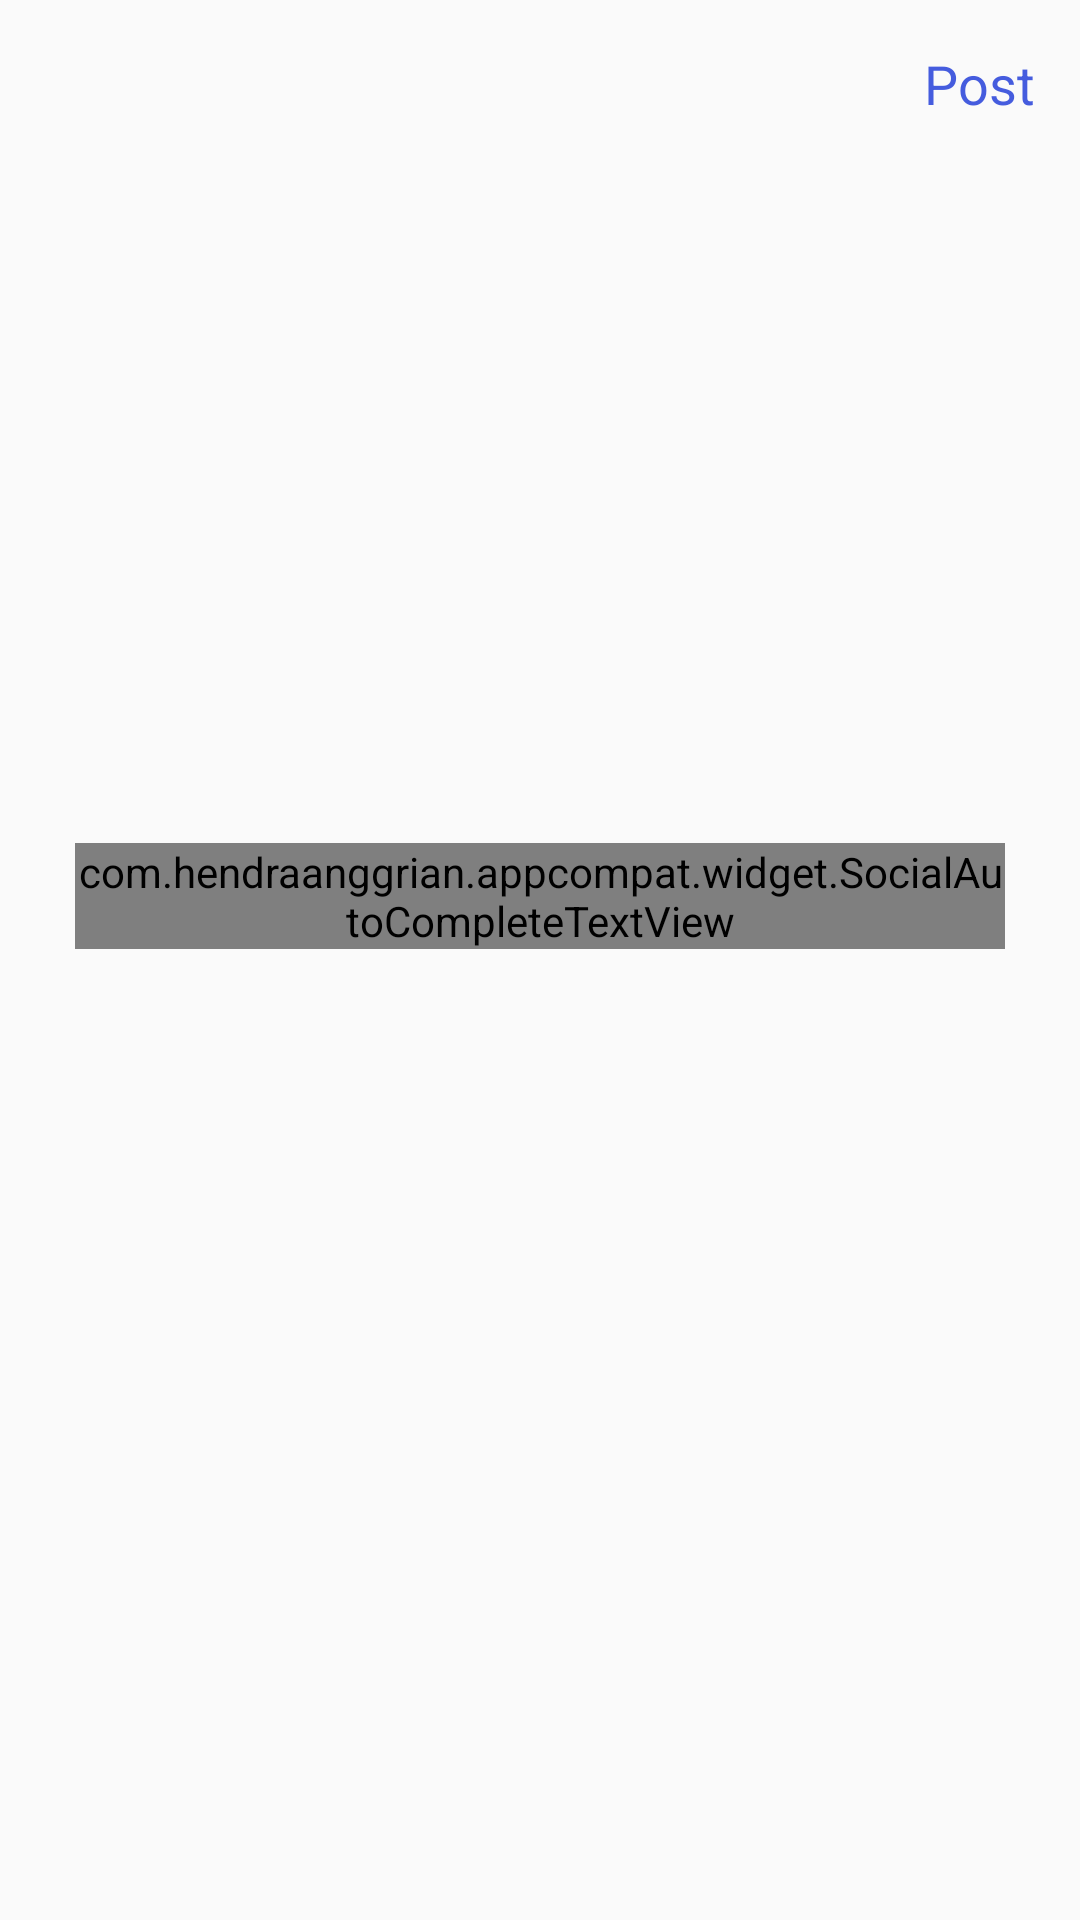

This screen was rendered from an Android layout file. Write that file and the resources it references.
<!-- AndroidManifest.xml: application theme Theme.MyInstagram -->
<!-- res/layout/activity_post.xml -->
<?xml version="1.0" encoding="utf-8"?>
<LinearLayout xmlns:android="http://schemas.android.com/apk/res/android"
    xmlns:app="http://schemas.android.com/apk/res-auto"
    xmlns:tools="http://schemas.android.com/tools"
    android:layout_width="match_parent"
    android:layout_height="match_parent"
    android:orientation="vertical"
    tools:context=".PostActivity">

    <com.google.android.material.appbar.AppBarLayout
        android:layout_width="match_parent"
        android:layout_height="wrap_content"
        android:background="?android:attr/windowBackground"
        android:id="@+id/bar">
        <androidx.appcompat.widget.Toolbar
            android:layout_width="match_parent"
            android:layout_height="wrap_content"
            android:background="?android:attr/windowBackground"
            android:id="@+id/toolbar">
            <RelativeLayout
                android:layout_width="match_parent"
                android:layout_height="wrap_content">
                <ImageView
                    android:layout_width="wrap_content"
                    android:layout_height="wrap_content"
                    android:id="@+id/close"
                    android:src="@drawable/ic_close"
                    android:layout_alignParentStart="true"/>
                <TextView
                    android:layout_width="wrap_content"
                    android:layout_height="wrap_content"
                    android:text="Post"
                    android:id="@+id/post"
                    android:textSize="18sp"
                    android:layout_alignParentEnd="true"
                    android:layout_marginRight="15sp"
                    android:textColor="@color/color_primary"
                    android:layout_centerVertical="true"/>
            </RelativeLayout>
        </androidx.appcompat.widget.Toolbar>
    </com.google.android.material.appbar.AppBarLayout>

    <LinearLayout
        android:layout_width="match_parent"
        android:layout_height="wrap_content"
        android:padding="10dp"
        android:orientation="vertical">
        <ImageView
            android:layout_width="match_parent"
            android:layout_height="200dp"
            android:layout_gravity="center"
            android:scaleType="centerInside"
            android:src="@mipmap/ic_launcher"
            android:id="@+id/emage_added"/>

        <com.hendraanggrian.appcompat.widget.SocialAutoCompleteTextView
            android:layout_width="match_parent"
            android:layout_height="wrap_content"
            android:layout_margin="15dp"
            android:hint="Description"
            android:maxLines="5"
            android:id="@+id/description"
            app:socialFlags="hashtag|mention"
            app:hashtagColor="@color/color_primary"/>

    </LinearLayout>
</LinearLayout>
<!-- resources referenced by this layout -->
<resources>
  <color name="color_primary">#455cde</color>
  <style name="Theme.MyInstagram" parent="Theme.AppCompat.DayNight.DarkActionBar">
          
          <item name="colorPrimary">@color/purple_500</item>
          <item name="colorPrimaryVariant">@color/purple_700</item>
          <item name="colorOnPrimary">@color/white</item>
          
          <item name="colorSecondary">@color/teal_200</item>
          <item name="colorSecondaryVariant">@color/teal_700</item>
          <item name="colorOnSecondary">@color/black</item>
          
          <item name="android:statusBarColor" tools:targetApi="l">?attr/colorPrimaryVariant</item>
          
      </style>
  <color name="purple_500">#FF6200EE</color>
  <color name="purple_700">#FF3700B3</color>
  <color name="white">#FFFFFFFF</color>
  <color name="teal_200">#FF03DAC5</color>
  <color name="teal_700">#FF018786</color>
  <color name="black">#FF000000</color>
</resources>
